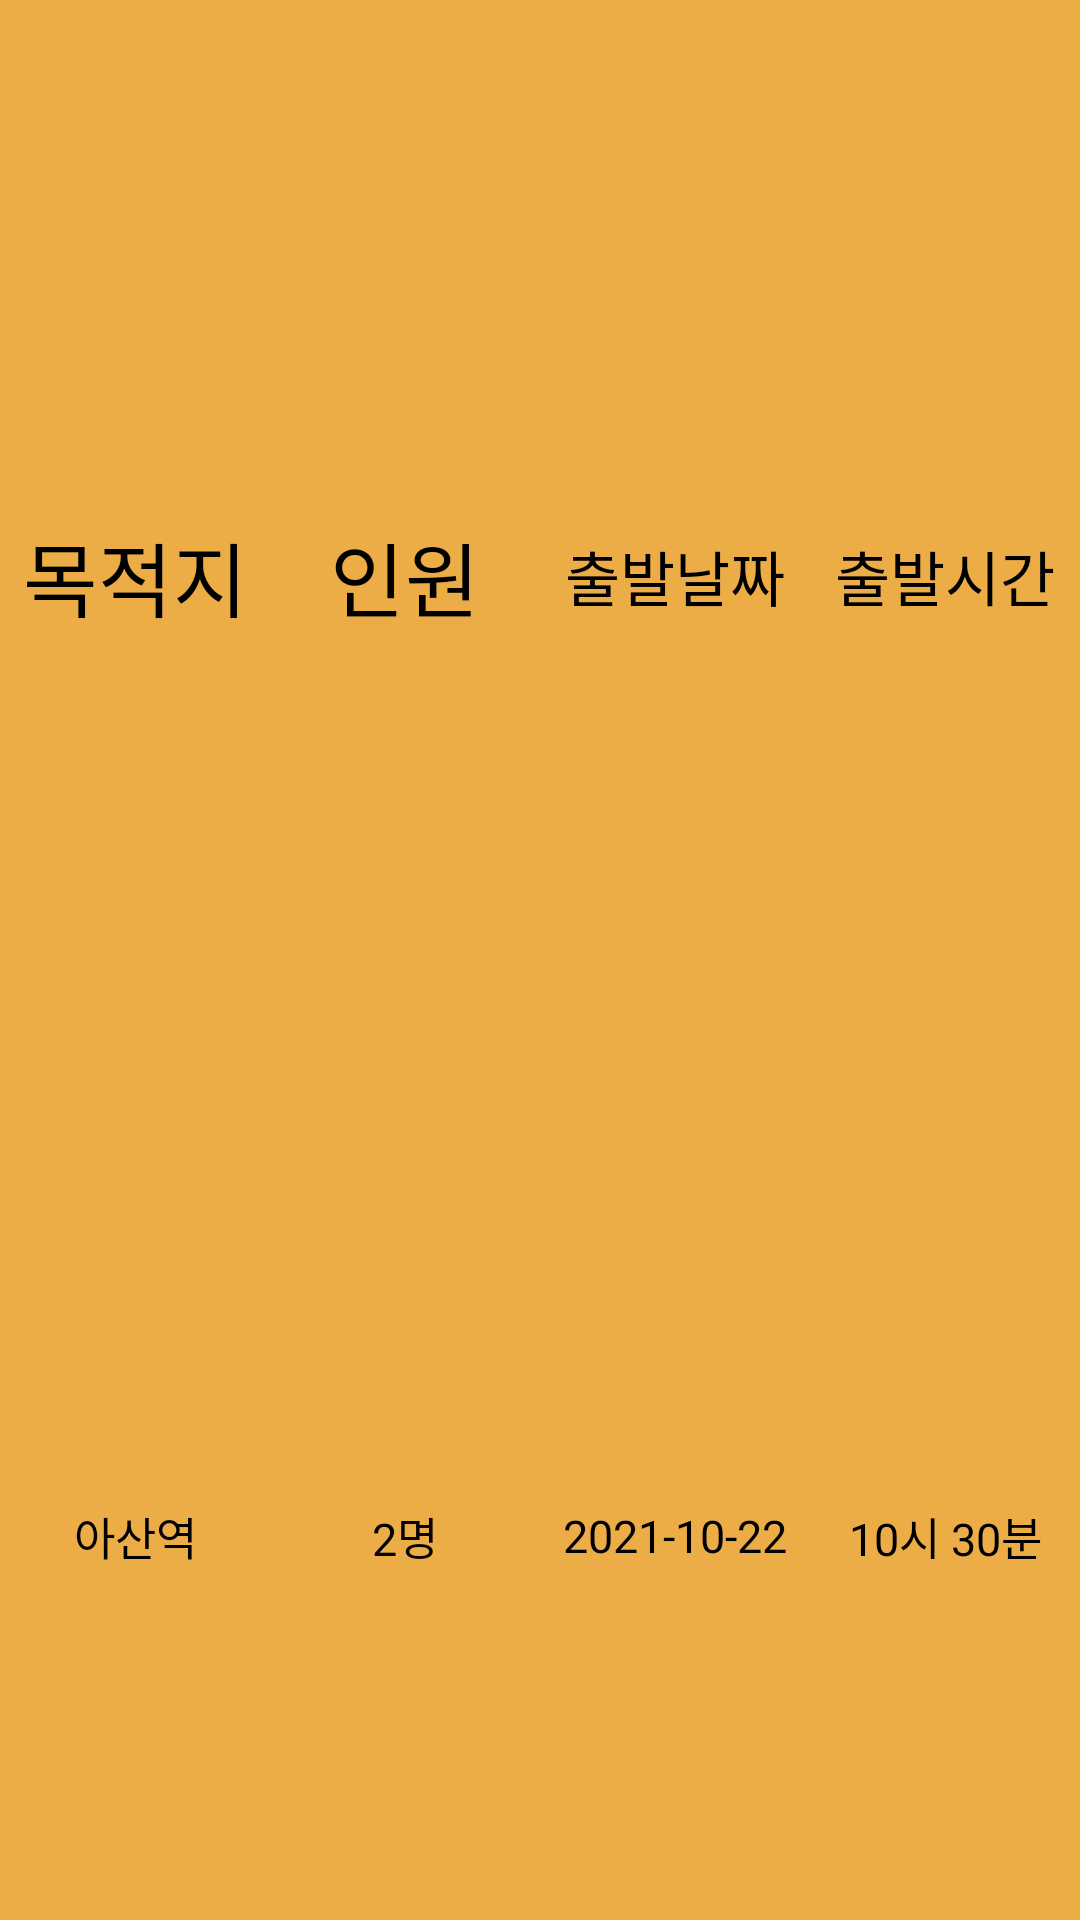

Produce the Android XML layout that renders to this screen, including the resource entries it uses.
<!-- AndroidManifest.xml: application theme Theme.Texipool -->
<!-- res/layout/chatroomitem.xml -->
<?xml version="1.0" encoding="utf-8"?>
<LinearLayout xmlns:android="http://schemas.android.com/apk/res/android"
    android:orientation="vertical"
    android:layout_width="match_parent"
    android:layout_height="70dp"
    android:weightSum="5"
    android:background="#ECAD46">

    <LinearLayout
        android:layout_width="match_parent"
        android:layout_height="0dp"
        android:layout_weight="3"
        android:orientation="horizontal"
        android:weightSum="4">

        <TextView
            android:layout_width="0dp"
            android:layout_height="match_parent"
            android:layout_weight="1"
            android:text="목적지"
            android:gravity="center"
            android:textSize="27dp"
            android:fontFamily="@font/title"
            android:textColor="@color/black">
       </TextView>

        <TextView
            android:layout_width="0dp"
            android:layout_height="match_parent"
            android:layout_weight="1"
            android:text="인원"
            android:gravity="center"
            android:textSize="27dp"
            android:fontFamily="@font/title"
            android:textColor="@color/black">
        </TextView>

        <TextView
            android:layout_width="0dp"
            android:layout_height="match_parent"
            android:layout_weight="1"
            android:text="출발날짜"
            android:gravity="center"
            android:textSize="20dp"
            android:fontFamily="@font/title"
            android:textColor="@color/black">
        </TextView>

        <TextView
            android:layout_width="0dp"
            android:layout_height="match_parent"
            android:layout_weight="1"
            android:text="출발시간"
            android:gravity="center"
            android:textSize="20dp"
            android:fontFamily="@font/title"
            android:textColor="@color/black">
        </TextView>



    </LinearLayout>

    <LinearLayout
        android:layout_width="match_parent"
        android:layout_height="0dp"
        android:layout_weight="2">

        <TextView
            android:id="@+id/destination"
            android:layout_width="0dp"
            android:layout_height="match_parent"
            android:layout_weight="1"
            android:text="아산역"
            android:gravity="center"
            android:textSize="15dp"
            android:fontFamily="@font/title"
            android:textColor="@color/black"
            android:singleLine="true"
            android:ellipsize="marquee">
        </TextView>

        <TextView
            android:id="@+id/count"
            android:layout_width="0dp"
            android:layout_height="match_parent"
            android:layout_weight="1"
            android:text="2명"
            android:gravity="center"
            android:textSize="15dp"
            android:fontFamily="@font/title"
            android:textColor="@color/black">
        </TextView>

        <TextView
            android:id="@+id/date"
            android:layout_width="0dp"
            android:layout_height="match_parent"
            android:layout_weight="1"
            android:text="2021-10-22"
            android:gravity="center"
            android:textSize="15dp"
            android:fontFamily="@font/title"
            android:textColor="@color/black">
        </TextView>

        <TextView
            android:id="@+id/time"
            android:layout_width="0dp"
            android:layout_height="match_parent"
            android:layout_weight="1"
            android:text="10시 30분"
            android:gravity="center"
            android:textSize="15dp"
            android:fontFamily="@font/title"
            android:textColor="@color/black"
            android:singleLine="true"
            android:ellipsize="marquee">
        </TextView>



    </LinearLayout>



</LinearLayout>
<!-- resources referenced by this layout -->
<resources>
  <style name="Theme.Texipool" parent="Theme.MaterialComponents.DayNight.DarkActionBar">
          
          <item name="colorPrimary">@color/purple_500</item>
          <item name="colorPrimaryVariant">@color/purple_700</item>
          <item name="colorOnPrimary">@color/white</item>
          
          <item name="colorSecondary">@color/teal_200</item>
          <item name="colorSecondaryVariant">@color/teal_700</item>
          <item name="colorOnSecondary">@color/black</item>
          
          <item name="android:statusBarColor" tools:targetApi="l">?attr/colorPrimaryVariant</item>
          
          
          <item name="windowActionBar">false</item>
          <item name="windowNoTitle">true</item>
      </style>
  <!-- not gathered from this repository: default colours our renderer supplied (Android Studio template values) -->
  <color name="purple_500">#FF6200EE</color>
  <color name="purple_700">#FF3700B3</color>
  <color name="teal_200">#FF03DAC5</color>
  <color name="teal_700">#FF018786</color>
  <color name="black">#FF000000</color>
  <color name="white">#FFFFFFFF</color>
</resources>
